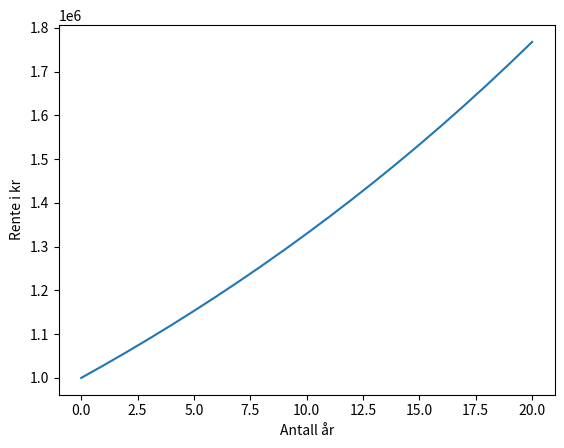

Here is the Python script that generated this plot:
#Deloppgave a)
import matplotlib.pyplot as plt

def Rente(lanet, rente, antall_aar):
    okningstall = 1.0 + rente/100
    verdi = lanet * okningstall ** antall_aar
    return verdi

#Deloppgave b)
def liste(start, slutt):
    return list(range(start, slutt + 1))

liste = liste(0,20)
print(liste)

#Deloppgave c)
lanet = 1 * 10**6
rente = 2.89
ny_liste = []

for antall_aar in liste:
    rente_per_aar = round(Rente(lanet, rente, antall_aar))
    ny_liste.append(rente_per_aar)

print(ny_liste)

#Deloppgave d)

plt.plot(ny_liste)
plt.ylabel("Rente i kr")
plt.xlabel("Antall år")
plt.show()


if __name__ == "__main__":
    Rente(lanet, rente, antall_aar)
